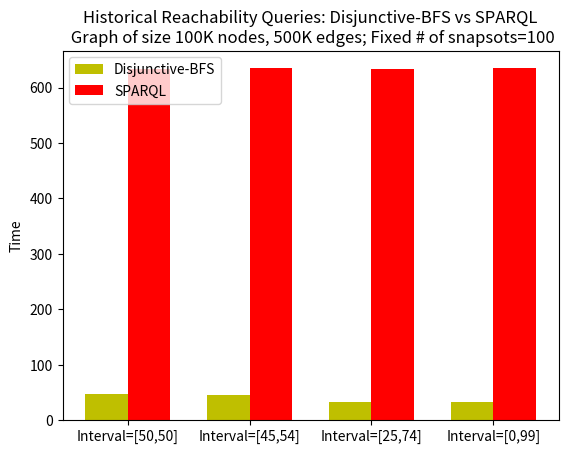

Source code (Python):
import numpy as np
import matplotlib.pyplot as plt



	
	
N = 3



ind = np.arange(N)  # the x locations for the groups
width = 0.35       # the width of the bars

fig, ax = plt.subplots()

#plt.grid()

sparql_values =  (60.1594,658.7458,1000)
rects1 = ax.bar(ind + width, sparql_values, width, color='r')

DBFS_values = (76.2883,111.2985,165.9069)

rects2 = ax.bar(ind, DBFS_values, width, color='y')

oom_values = (0, 0, 2000)
rects3 = ax.bar(ind + width, oom_values, width, color='b')

ax.set_ylabel('Time')
ax.set_title('Historical Reachability Queries: Disjunctive-BFS vs SPARQL\n Graph of size 100K nodes, 500K edges; Fixed query size=10')
ax.set_xticks(ind + width / 2)
ax.set_xticklabels(('10 snapshots\nInterval=[0,9]', '100 snapshots\nInterval=[45,54]', '1000 snapshots\nInterval=[495,504]'))

ax.legend((rects2[0], rects1[0], rects3[0]), ('Disjunctive-BFS', 'SPARQL', 'SPARQL \'out of memory\' exception'))

plt.savefig("exp1.png")
plt.savefig("exp1.pdf")

plt.clf()


N = 4

							

ind = np.arange(N)  # the x locations for the groups
width = 0.35       # the width of the bars

fig, ax = plt.subplots()

sparql_values =  (633.2873,634.9834,633.4736,635.0977)
rects1 = ax.bar(ind + width, sparql_values, width, color='r')

DBFS_values = (47.8177,44.993,32.4027,33.1677)

rects2 = ax.bar(ind, DBFS_values, width, color='y')

ax.set_ylabel('Time')
ax.set_title('Historical Reachability Queries: Disjunctive-BFS vs SPARQL\n Graph of size 100K nodes, 500K edges; Fixed # of snapsots=100')
ax.set_xticks(ind + width / 2)
ax.set_xticklabels(('Interval=[50,50]', 'Interval=[45,54]', 'Interval=[25,74]', 'Interval=[0,99]'))

ax.legend((rects2[0], rects1[0]), ('Disjunctive-BFS', 'SPARQL'))

plt.savefig("exp2.png")
plt.savefig("exp2.pdf")
